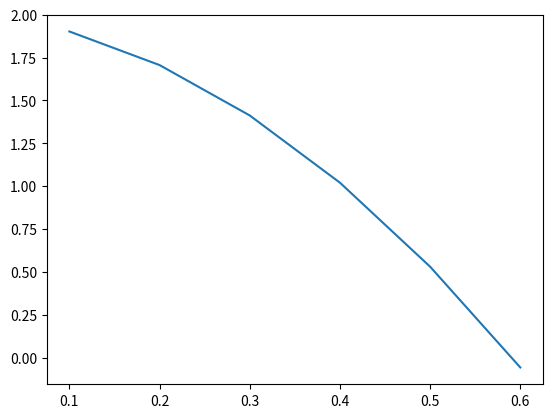

Here is the Python script that generated this plot:
# import module
import matplotlib.pyplot as plt

# input parameters
s = 2
g = 9.8
a = -g
v = 0
t = 0
dt = 0.1
t_list = []
s_list = []
s2_list = []

# numerical calculation
while s>0:
    v = v + a*dt
    s = s + v * dt
    t = t + dt
    s_list.append(s)
    t_list.append(t)

# visualization
plt.plot(t_list, s_list)
plt.show()

